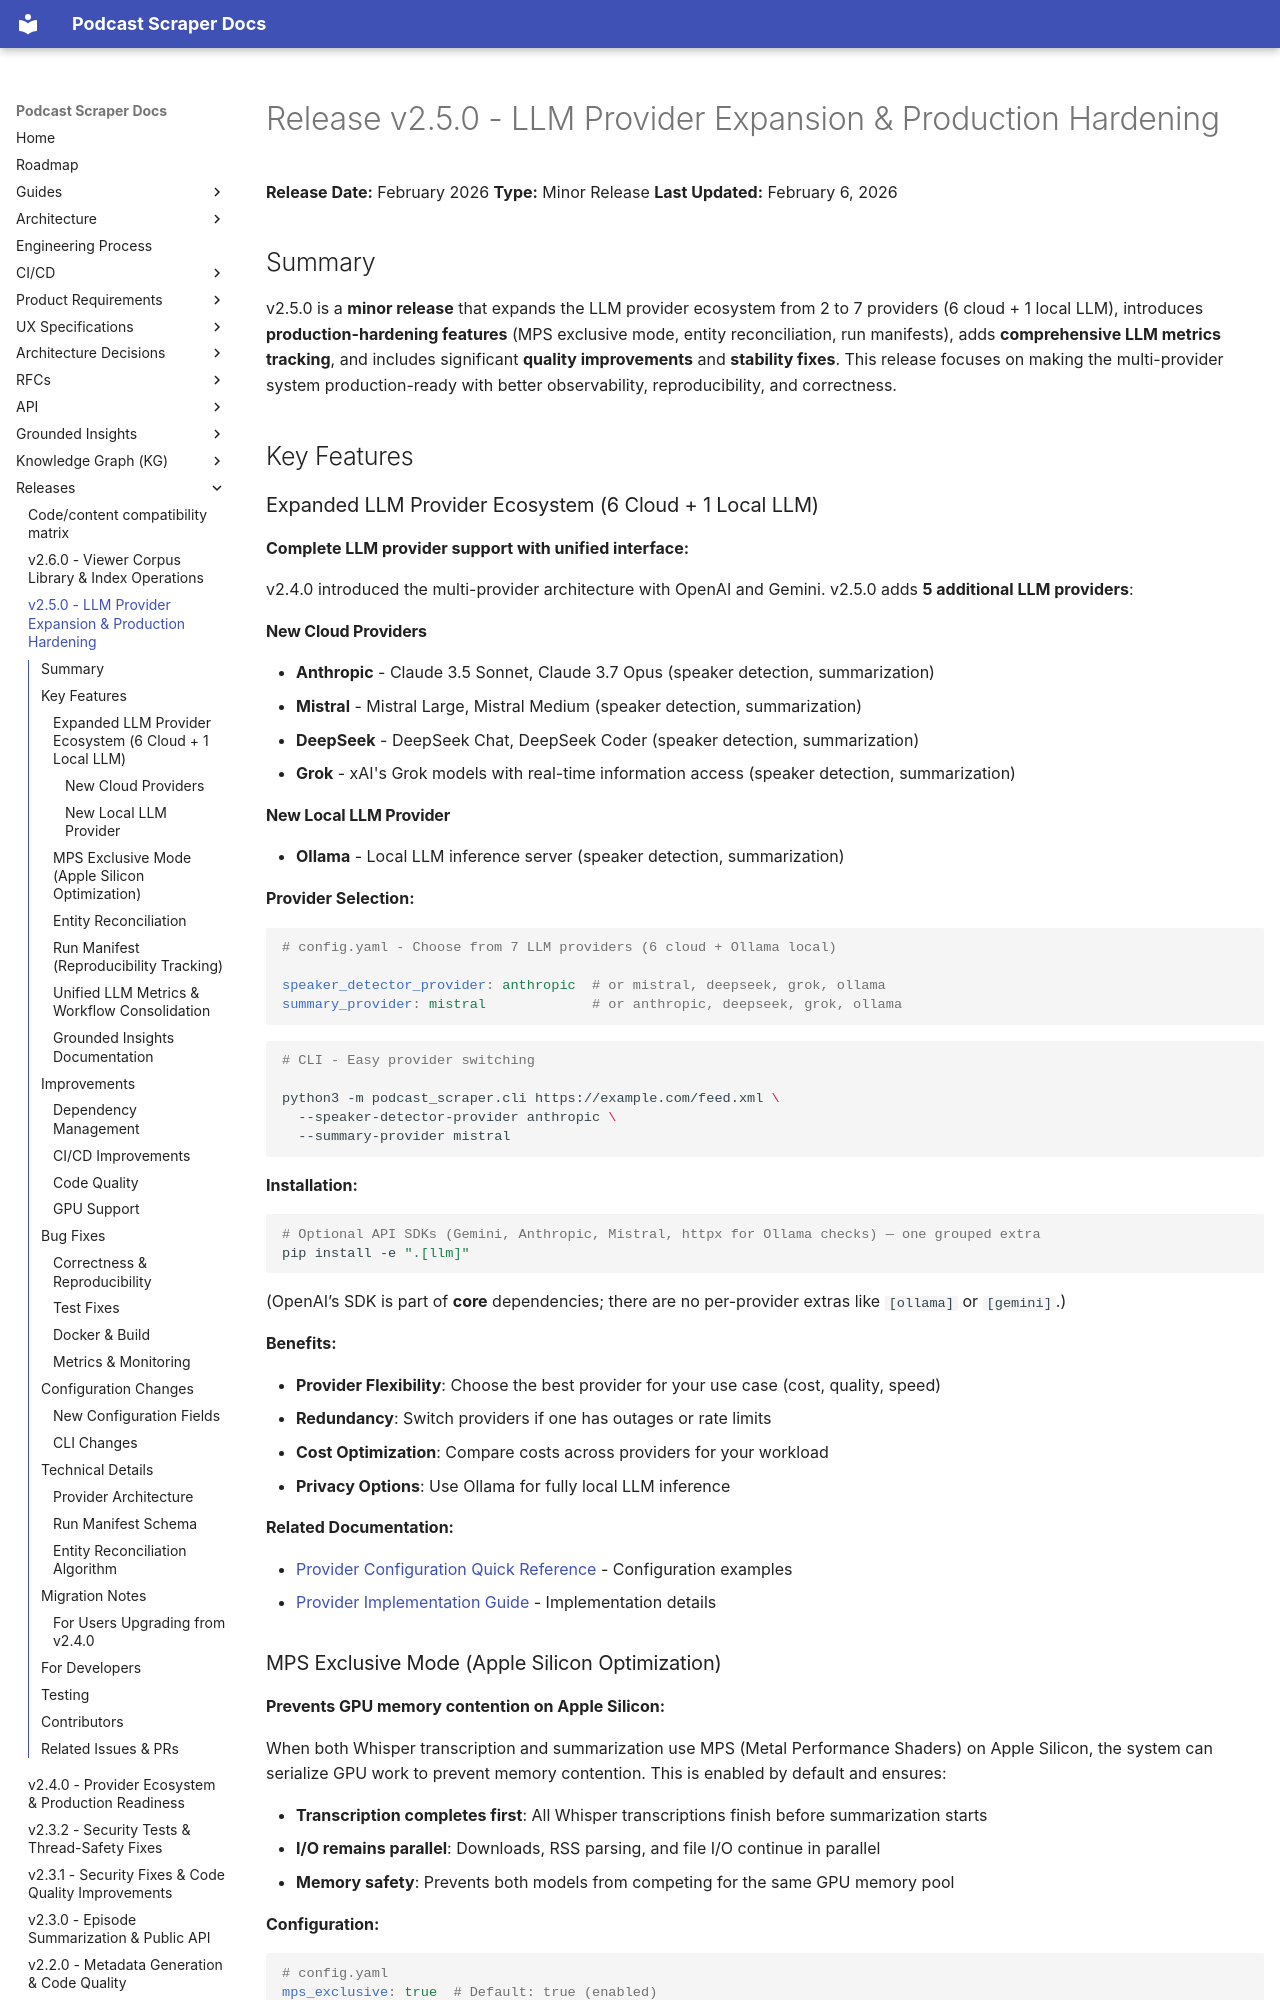

repository: chipi/podcast_scraper · page: releases/RELEASE_v2.5.0/index.html · generator: mkdocs

# Release v2.5.0 - LLM Provider Expansion & Production Hardening

**Release Date:** February 2026
**Type:** Minor Release
**Last Updated:** February 6, 2026

## Summary

v2.5.0 is a **minor release** that expands the LLM provider ecosystem from 2 to 7 providers (6 cloud + 1 local LLM), introduces **production-hardening features** (MPS exclusive mode, entity reconciliation, run manifests), adds **comprehensive LLM metrics tracking**, and includes significant **quality improvements** and **stability fixes**. This release focuses on making the multi-provider system production-ready with better observability, reproducibility, and correctness.

## Key Features

### Expanded LLM Provider Ecosystem (6 Cloud + 1 Local LLM)

**Complete LLM provider support with unified interface:**

v2.4.0 introduced the multi-provider architecture with OpenAI and Gemini. v2.5.0 adds **5 additional LLM providers**:

#### New Cloud Providers

- **Anthropic** - Claude 3.5 Sonnet, Claude 3.7 Opus (speaker detection, summarization)
- **Mistral** - Mistral Large, Mistral Medium (speaker detection, summarization)
- **DeepSeek** - DeepSeek Chat, DeepSeek Coder (speaker detection, summarization)
- **Grok** - xAI's Grok models with real-time information access (speaker detection, summarization)
